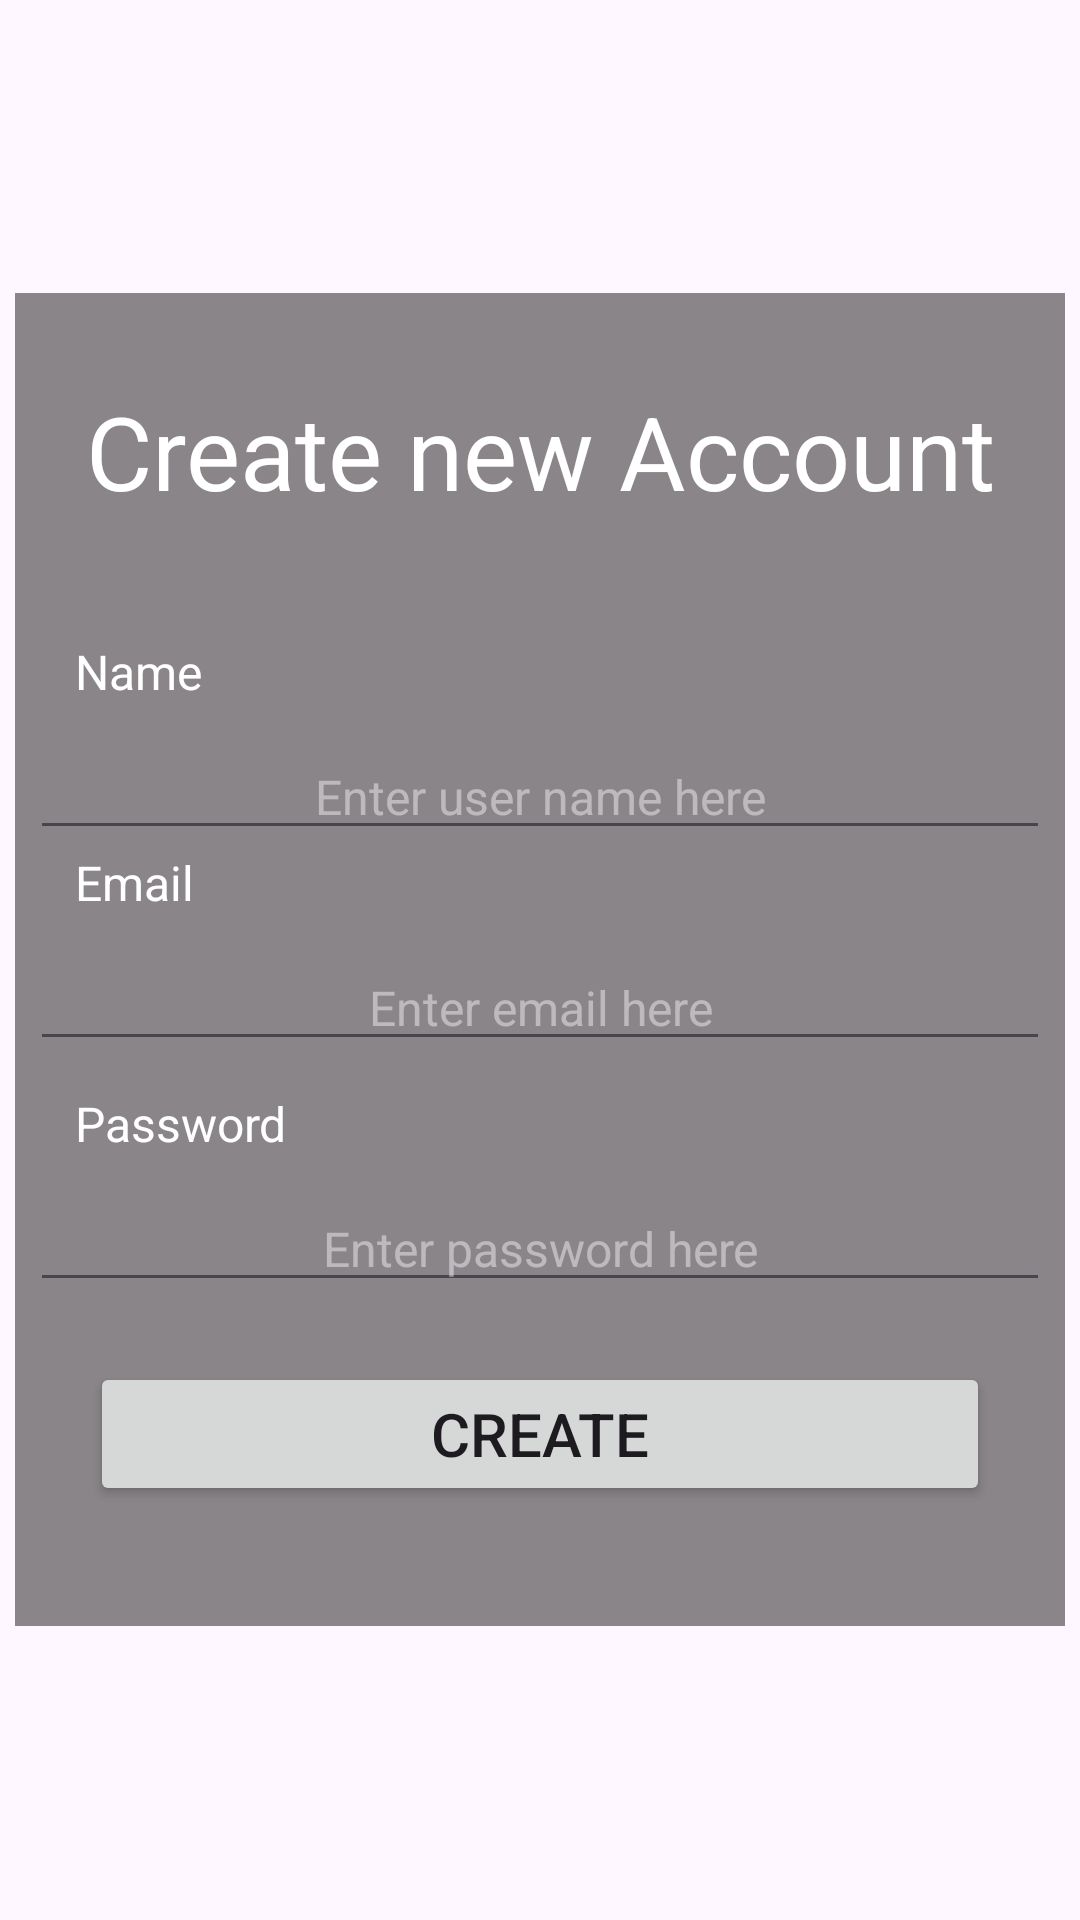

Here is an Android app screen rendered from its layout file. Give the layout XML and the strings, colors and styles it references.
<!-- AndroidManifest.xml: application theme Theme.StockKeep -->
<!-- res/layout/activity_create.xml -->
<?xml version="1.0" encoding="utf-8"?>
<LinearLayout xmlns:android="http://schemas.android.com/apk/res/android"
    xmlns:app="http://schemas.android.com/apk/res-auto"
    xmlns:tools="http://schemas.android.com/tools"
    android:layout_width="match_parent"
    android:layout_height="match_parent"
    android:background="@drawable/bg"
    android:gravity="center"
    android:orientation="vertical"
    tools:context=".CreateActivity">


        <LinearLayout
            android:layout_width="match_parent"
            android:layout_height="wrap_content"
            android:layout_marginLeft="5dp"
            android:layout_marginRight="5dp"
            android:background="#7A090909"
            android:gravity="center"
            android:orientation="vertical"
            android:paddingLeft="5dp"
            android:paddingTop="30dp"
            android:paddingRight="5dp"
            android:paddingBottom="20dp">

            <TextView
                android:id="@+id/textView4"
                android:layout_width="match_parent"
                android:layout_height="wrap_content"
                android:layout_marginBottom="30dp"
                android:gravity="center"
                android:text="Create new Account"
                android:textColor="#FFFFFF"
                android:textSize="34sp" />

            <TextView
                android:id="@+id/textView8"
                android:layout_width="match_parent"
                android:layout_height="wrap_content"
                android:layout_marginStart="10dp"
                android:layout_marginTop="10dp"
                android:layout_marginBottom="10dp"
                android:text="Name"
                android:textColor="#FFFFFF"
                android:textSize="16sp" />

            <EditText
                android:id="@+id/input_name"
                android:layout_width="match_parent"
                android:layout_height="wrap_content"
                android:ems="10"
                android:gravity="center"
                android:hint="Enter user name here"
                android:inputType="text"
                android:textColor="#FFFFFF"
                android:textColorHighlight="#FFFFFF"
                android:textColorHint="#70FFFFFF"
                android:textSize="16sp" />

            <TextView
                android:id="@+id/textView2"
                android:layout_width="match_parent"
                android:layout_height="wrap_content"
                android:layout_marginStart="10dp"
                android:layout_marginBottom="10dp"
                android:text="Email"
                android:textColor="#FFFFFF"
                android:textSize="16sp" />

            <EditText
                android:id="@+id/input_item_name"
                android:layout_width="match_parent"
                android:layout_height="wrap_content"
                android:ems="10"
                android:gravity="center"
                android:hint="Enter email here"
                android:inputType="textEmailAddress"
                android:textColor="#FFFFFF"
                android:textColorHighlight="#FFFFFF"
                android:textColorHint="#70FFFFFF"
                android:textSize="16sp" />

            <TextView
                android:id="@+id/textView3"
                android:layout_width="match_parent"
                android:layout_height="wrap_content"
                android:layout_marginStart="10dp"
                android:layout_marginTop="10dp"
                android:layout_marginBottom="10dp"
                android:text="Password"
                android:textColor="#FFFFFF"
                android:textSize="16sp" />

            <EditText
                android:id="@+id/input_pw"
                android:layout_width="match_parent"
                android:layout_height="wrap_content"
                android:ems="10"
                android:gravity="center"
                android:hint="Enter password here"
                android:inputType="textPassword"
                android:textColor="#FFFFFF"
                android:textColorHighlight="#FFFFFF"
                android:textColorHint="#70FFFFFF"
                android:textSize="16sp" />


            <Button
                android:id="@+id/btn_create2"
                android:layout_width="match_parent"
                android:layout_height="wrap_content"
                android:layout_margin="20dp"
                android:text="Create"
                android:textSize="20sp" />

        </LinearLayout>
</LinearLayout>
<!-- resources referenced by this layout -->
<resources>
  <style name="Theme.StockKeep" parent="Base.Theme.StockKeep" />
  <style name="Base.Theme.StockKeep" parent="Theme.Material3.DayNight.NoActionBar">
          
          
      </style>
</resources>
